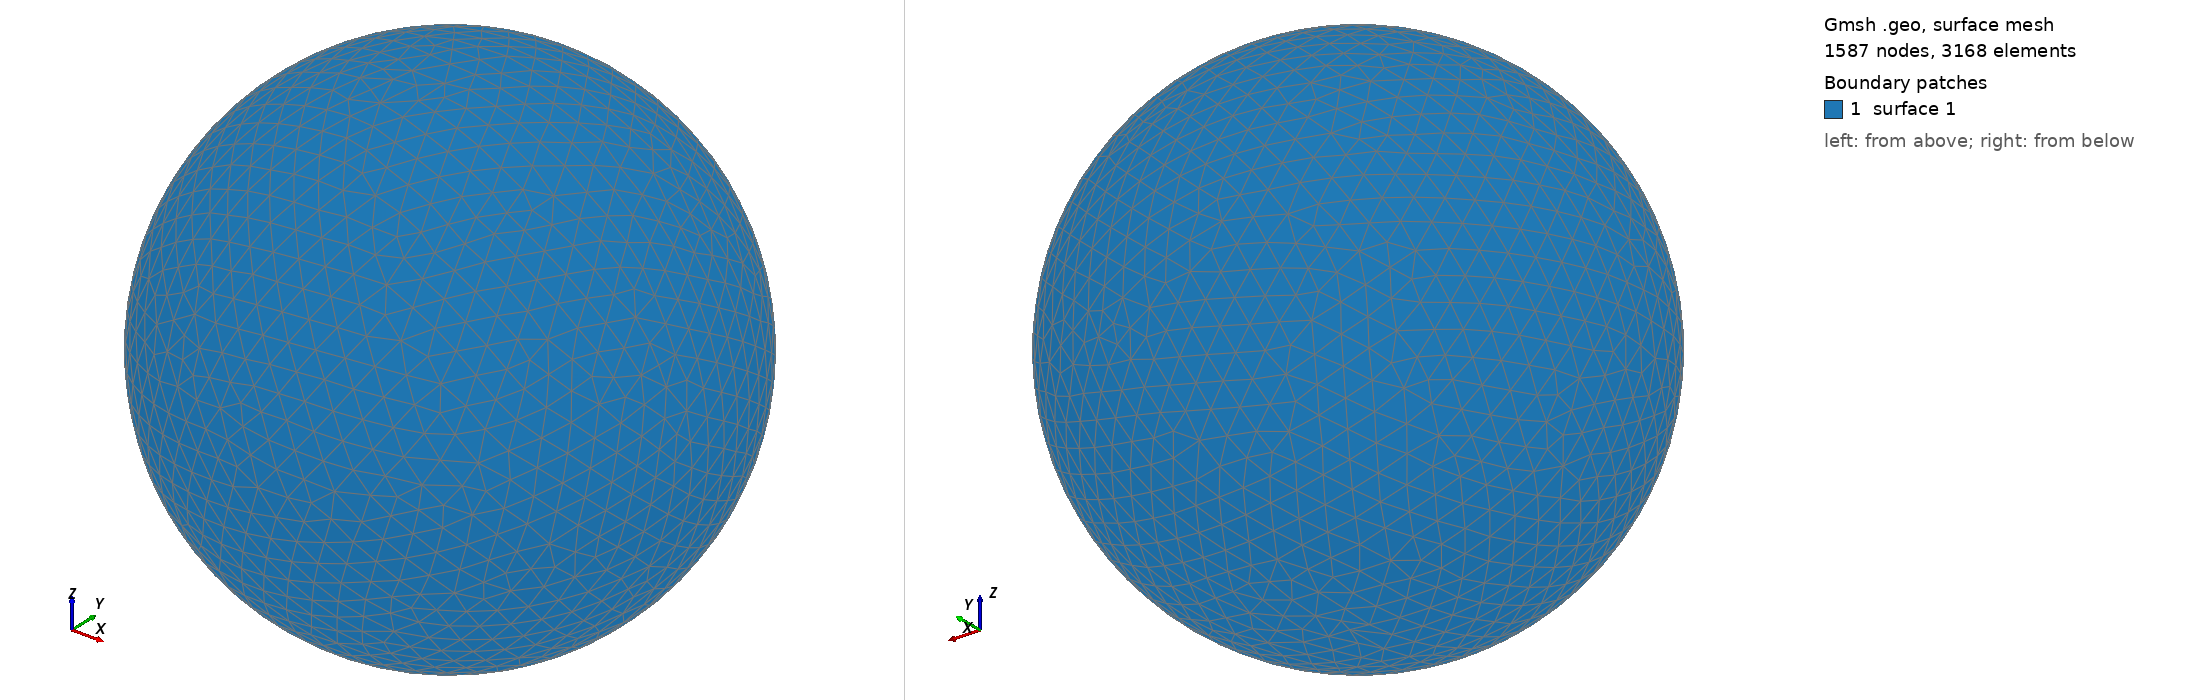

Gmsh geometry script, surface-meshed: 1587 nodes, 3168 surface elements. Boundary patches (legend numbers): 1 surface 1. Left view from above one corner, right view from below the opposite corner. The script declares no physical surfaces, so the legend lists its geometric surfaces. The drawing asked Gmsh for element sizes between 1% and 20% of the model's largest extent; the script's own settings can give other sizes.

=== shot0926.geo (drawn) ===
SetFactory("OpenCASCADE");
Point(1) = {0,0,0,0};
Sphere(1) = {0,0,0,0.00932500};
MeshSize{ PointsOf{ Surface{:}; } } = 0.000932500;
Mesh.ElementOrder=1;
Mesh.Format=39;
